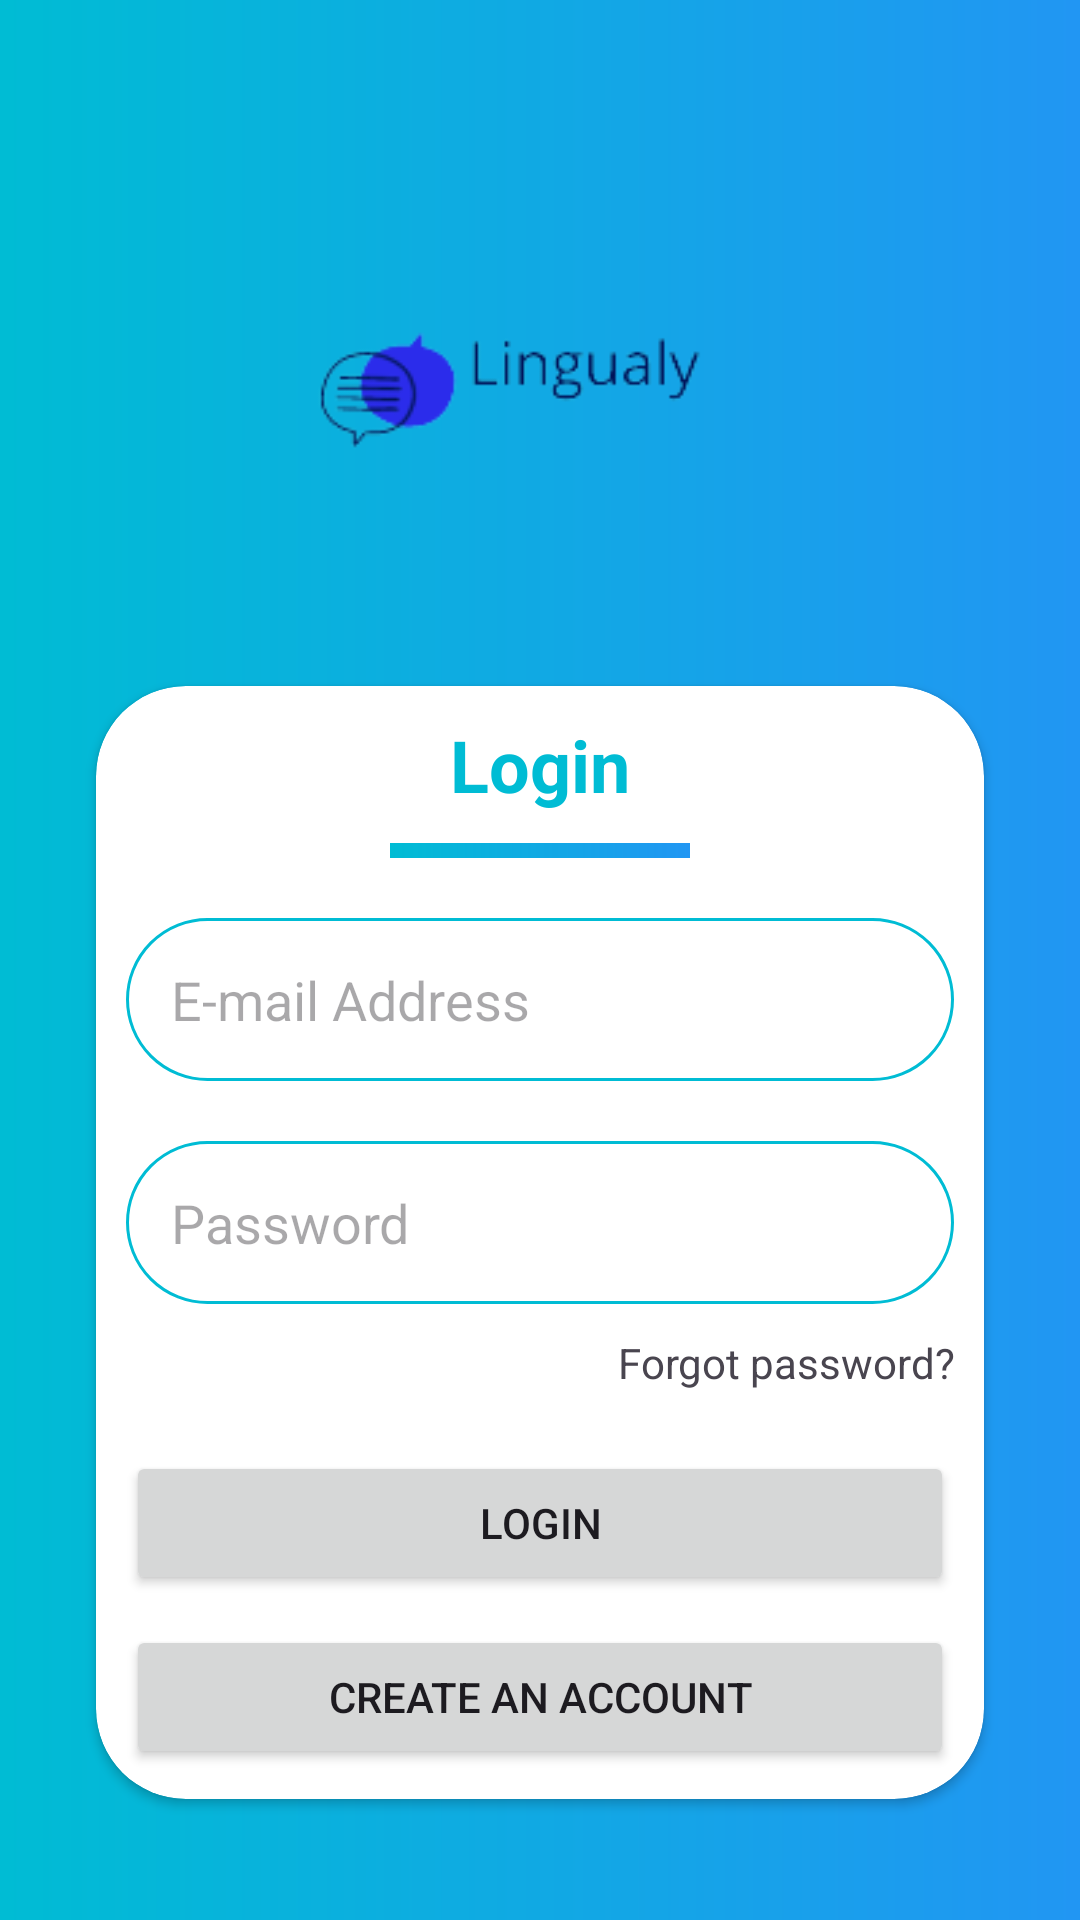

Android layout source for this screen:
<!-- AndroidManifest.xml: application theme Theme.Lingualy -->
<!-- res/layout/activity_login.xml -->
<?xml version="1.0" encoding="utf-8"?>
<androidx.constraintlayout.widget.ConstraintLayout xmlns:android="http://schemas.android.com/apk/res/android"
    xmlns:app="http://schemas.android.com/apk/res-auto"
    xmlns:tools="http://schemas.android.com/tools"
    android:layout_width="match_parent"
    android:layout_height="match_parent"
    android:background="@drawable/background"
    tools:context=".LoginActivity">

    <ImageView
        android:id="@+id/imageView2"
        android:layout_width="280dp"
        android:layout_height="180dp"
        android:layout_marginTop="40dp"
        app:layout_constraintEnd_toEndOf="parent"
        app:layout_constraintStart_toStartOf="parent"
        app:layout_constraintTop_toTopOf="parent"
        app:srcCompat="@drawable/brand" />

    <androidx.cardview.widget.CardView
        android:layout_width="match_parent"
        android:layout_height="wrap_content"
        android:layout_marginStart="32dp"
        android:layout_marginEnd="32dp"
        android:layout_marginBottom="32dp"
        app:cardCornerRadius="30dp"
        app:layout_constraintBottom_toBottomOf="parent"
        app:layout_constraintEnd_toEndOf="parent"
        app:layout_constraintStart_toStartOf="parent"
        app:layout_constraintTop_toBottomOf="@+id/imageView2">

        <LinearLayout
            android:layout_width="match_parent"
            android:layout_height="match_parent"
            android:orientation="vertical">

            <TextView
                android:id="@+id/textView"
                android:layout_width="match_parent"
                android:layout_height="wrap_content"
                android:layout_marginTop="10dp"
                android:gravity="center"
                android:text="Login"
                android:textColor="@color/colorCyan"
                android:textSize="24sp"
                android:textStyle="bold" />

            <View
                android:id="@+id/view"
                android:layout_width="100dp"
                android:layout_height="5dp"
                android:layout_gravity="center"
                android:layout_marginTop="10dp"
                android:layout_marginBottom="10dp"
                android:background="@drawable/background" />

            <EditText
                android:id="@+id/tbEmail"
                android:layout_width="match_parent"
                android:layout_height="wrap_content"
                android:layout_margin="10dp"
                android:background="@drawable/textbox"
                android:drawableRight="@drawable/email"
                android:drawableTint="@color/colorBlue"
                android:ems="10"
                android:hint="E-mail Address"
                android:inputType="textEmailAddress"
                android:padding="15dp" />

            <EditText
                android:id="@+id/tbPassword"
                android:layout_width="match_parent"
                android:layout_height="wrap_content"
                android:layout_marginStart="10dp"
                android:layout_marginLeft="10dp"
                android:layout_marginTop="10dp"
                android:layout_marginEnd="10dp"
                android:layout_marginRight="10dp"
                android:background="@drawable/textbox"
                android:drawableRight="@drawable/password"
                android:drawableTint="@color/colorBlue"
                android:ems="10"
                android:hint="Password"
                android:inputType="textPassword"
                android:padding="15dp" />

            <TextView
                android:id="@+id/textView2"
                android:layout_width="match_parent"
                android:layout_height="wrap_content"
                android:layout_marginTop="10dp"
                android:layout_marginEnd="10dp"
                android:layout_marginRight="10dp"
                android:layout_marginBottom="10dp"
                android:gravity="right"
                android:text="Forgot password?"
                android:textSize="14sp" />

            <Button
                android:id="@+id/btnLogin"
                android:layout_width="match_parent"
                android:layout_height="wrap_content"
                android:layout_marginStart="10dp"
                android:layout_marginLeft="10dp"
                android:layout_marginTop="10dp"
                android:layout_marginEnd="10dp"
                android:layout_marginRight="10dp"
                android:text="Login" />

            <Button
                android:id="@+id/btnRegister"
                android:layout_width="match_parent"
                android:layout_height="wrap_content"
                android:layout_marginStart="10dp"
                android:layout_marginLeft="10dp"
                android:layout_marginTop="10dp"
                android:layout_marginEnd="10dp"
                android:layout_marginRight="10dp"
                android:layout_marginBottom="10dp"
                android:text="Create An Account" />

        </LinearLayout>
    </androidx.cardview.widget.CardView>
</androidx.constraintlayout.widget.ConstraintLayout>
<!-- resources referenced by this layout -->
<resources>
  <color name="colorBlue">#2196F3</color>
  <color name="colorCyan">#00BCD4</color>
  <!-- drawable background (drawable) -->
  <?xml version="1.0" encoding="utf-8"?>
  <shape xmlns:android="http://schemas.android.com/apk/res/android">
  <gradient android:startColor="@color/colorCyan" android:endColor="@color/colorBlue"/>
  </shape>
  <!-- drawable brand: png bitmap (drawable, 6505 bytes) -->
  <!-- drawable textbox (drawable) -->
  <?xml version="1.0" encoding="utf-8"?>
  <shape xmlns:android="http://schemas.android.com/apk/res/android">
  <stroke android:width="1dp" android:color="@color/colorCyan"/>
      <corners android:radius="40dp"/>
  </shape>
  <style name="Theme.Lingualy" parent="Base.Theme.Lingualy" />
  <style name="Base.Theme.Lingualy" parent="Theme.Material3.DayNight.NoActionBar">
          
          
      </style>
</resources>
